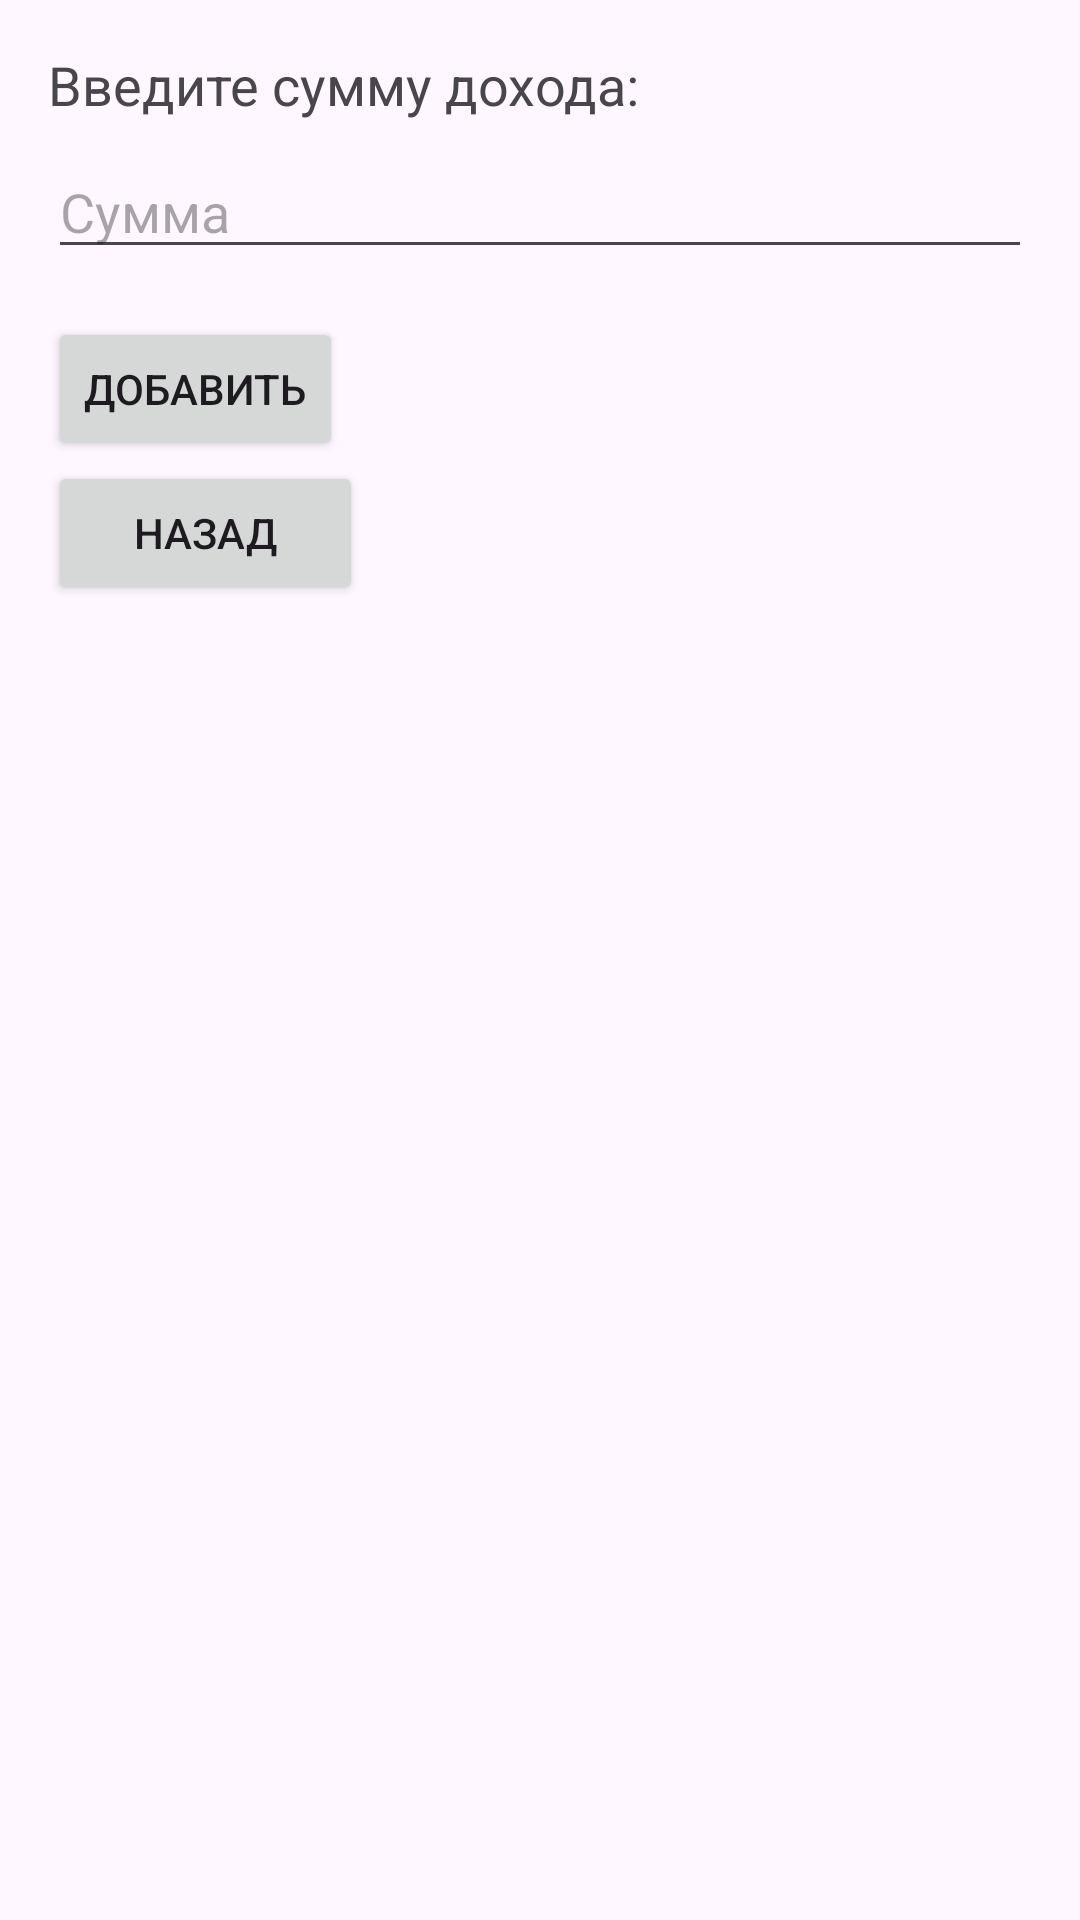

Here is an Android app screen rendered from its layout file. Give the layout XML and the strings, colors and styles it references.
<!-- AndroidManifest.xml: application theme Theme.SmartBuget -->
<!-- res/layout/activity_income.xml -->
<LinearLayout xmlns:android="http://schemas.android.com/apk/res/android"
    android:layout_width="match_parent"
    android:layout_height="match_parent"
    android:orientation="vertical"
    android:padding="16dp">

    <TextView
        android:layout_width="wrap_content"
        android:layout_height="wrap_content"
        android:layout_marginBottom="8dp"
        android:text="Введите сумму дохода:"
        android:textSize="18sp" />

    <EditText
        android:id="@+id/editTextIncome"
        android:layout_width="match_parent"
        android:layout_height="wrap_content"
        android:hint="Сумма"
        android:inputType="numberDecimal"/>

    <Button
        android:id="@+id/buttonAddIncome"
        android:layout_width="wrap_content"
        android:layout_height="wrap_content"
        android:text="Добавить"
        android:layout_marginTop="16dp"/>

    <Button
        android:id="@+id/buttonBackI"
        android:layout_width="105dp"
        android:layout_height="wrap_content"
        android:text="Назад" />

</LinearLayout>
<!-- resources referenced by this layout -->
<resources>
  <style name="Theme.SmartBuget" parent="Base.Theme.SmartBuget" />
  <style name="Base.Theme.SmartBuget" parent="Theme.Material3.DayNight.NoActionBar">
          
          
      </style>
</resources>
